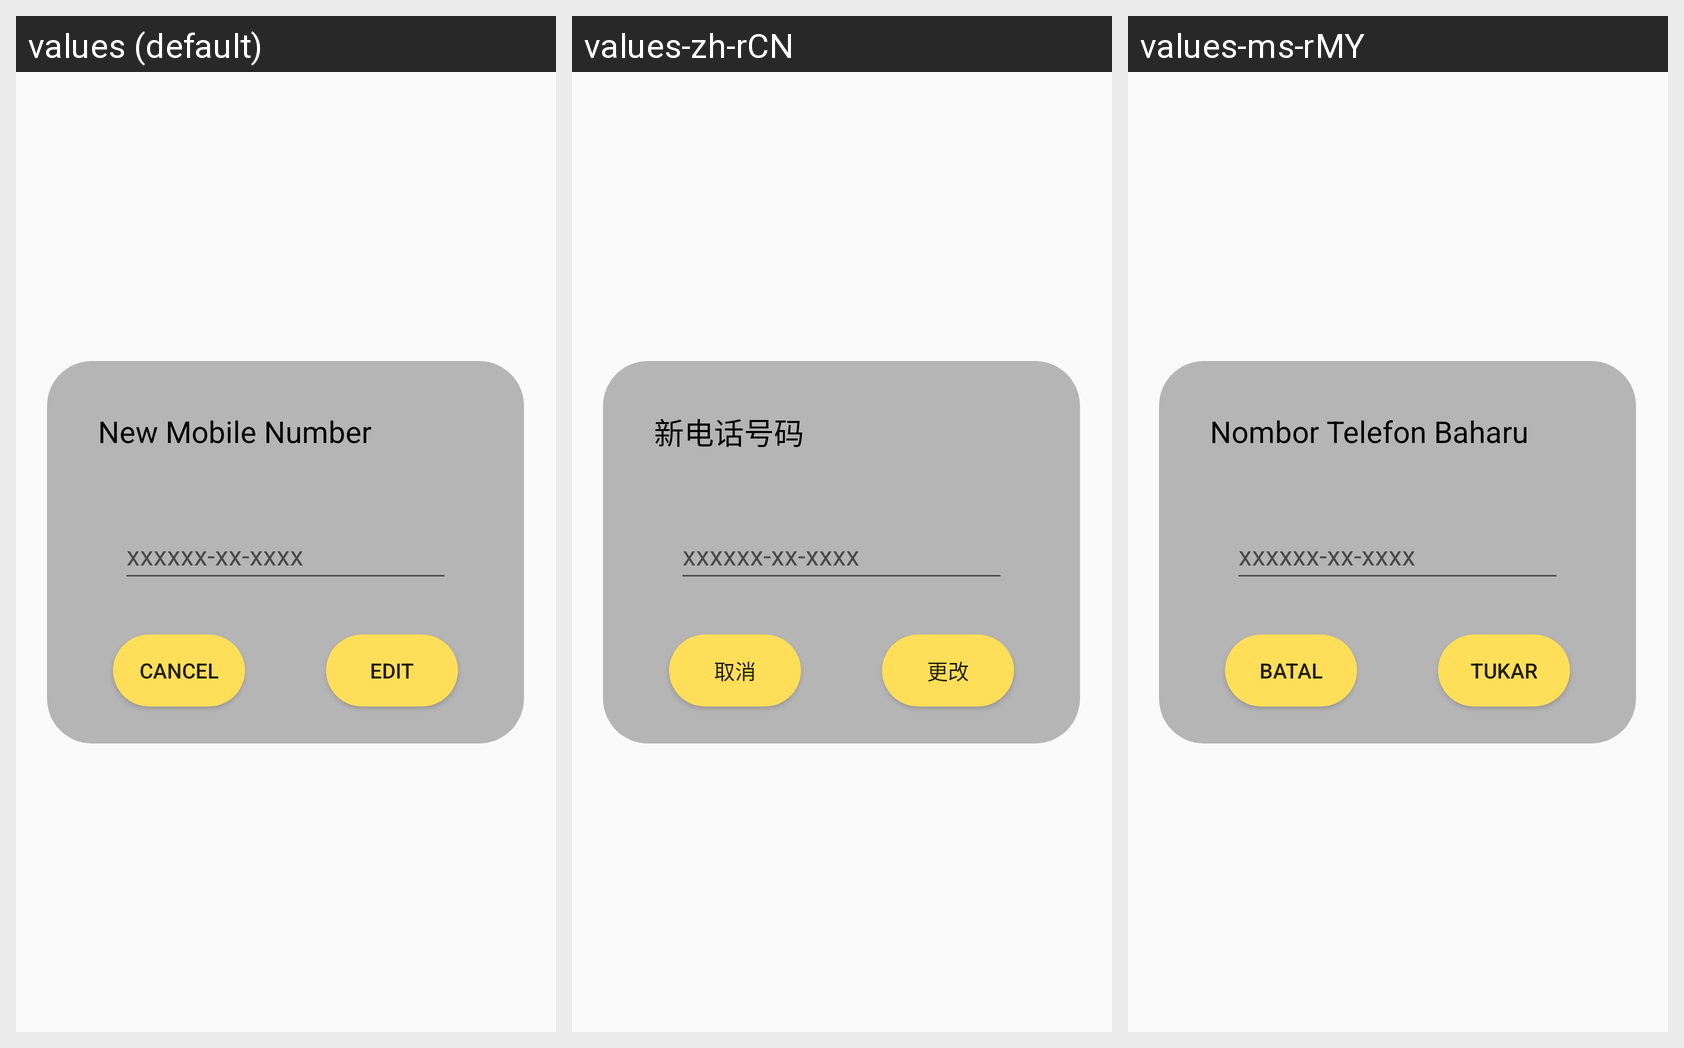

The Android screen above is rendered under several locales of the same app. Produce the string resources it draws, with the default and per-locale values.
Android screen res/layout/fragment_edit_mobile.xml rendered under 3 locales, left to right: values (default), values-zh-rCN, values-ms-rMY. Device: Nexus 5 (rendered at 1080×1920; each locale shown at half size, 540×960, under a caption strip naming it); theme Theme.Ass2.
Strings drawn on this screen, with the default value and each locale's value (text and hints the layout hard-codes, and strings that could not be matched under every locale, appear in the picture but are not listed):

hintIC
  values: xxxxxx-xx-xxxx
  values-zh-rCN: xxxxxx-xx-xxxx  [not translated; the default value is used]
  values-ms-rMY: xxxxxx-xx-xxxx  [not translated; the default value is used]

cancel
  values: Cancel
  values-zh-rCN: 取消
  values-ms-rMY: Batal

editBtn
  values: Edit
  values-zh-rCN: 更改
  values-ms-rMY: Tukar

UpdateUserMobileTitle
  values: New Mobile Number
  values-zh-rCN: 新电话号码
  values-ms-rMY: Nombor Telefon Baharu
